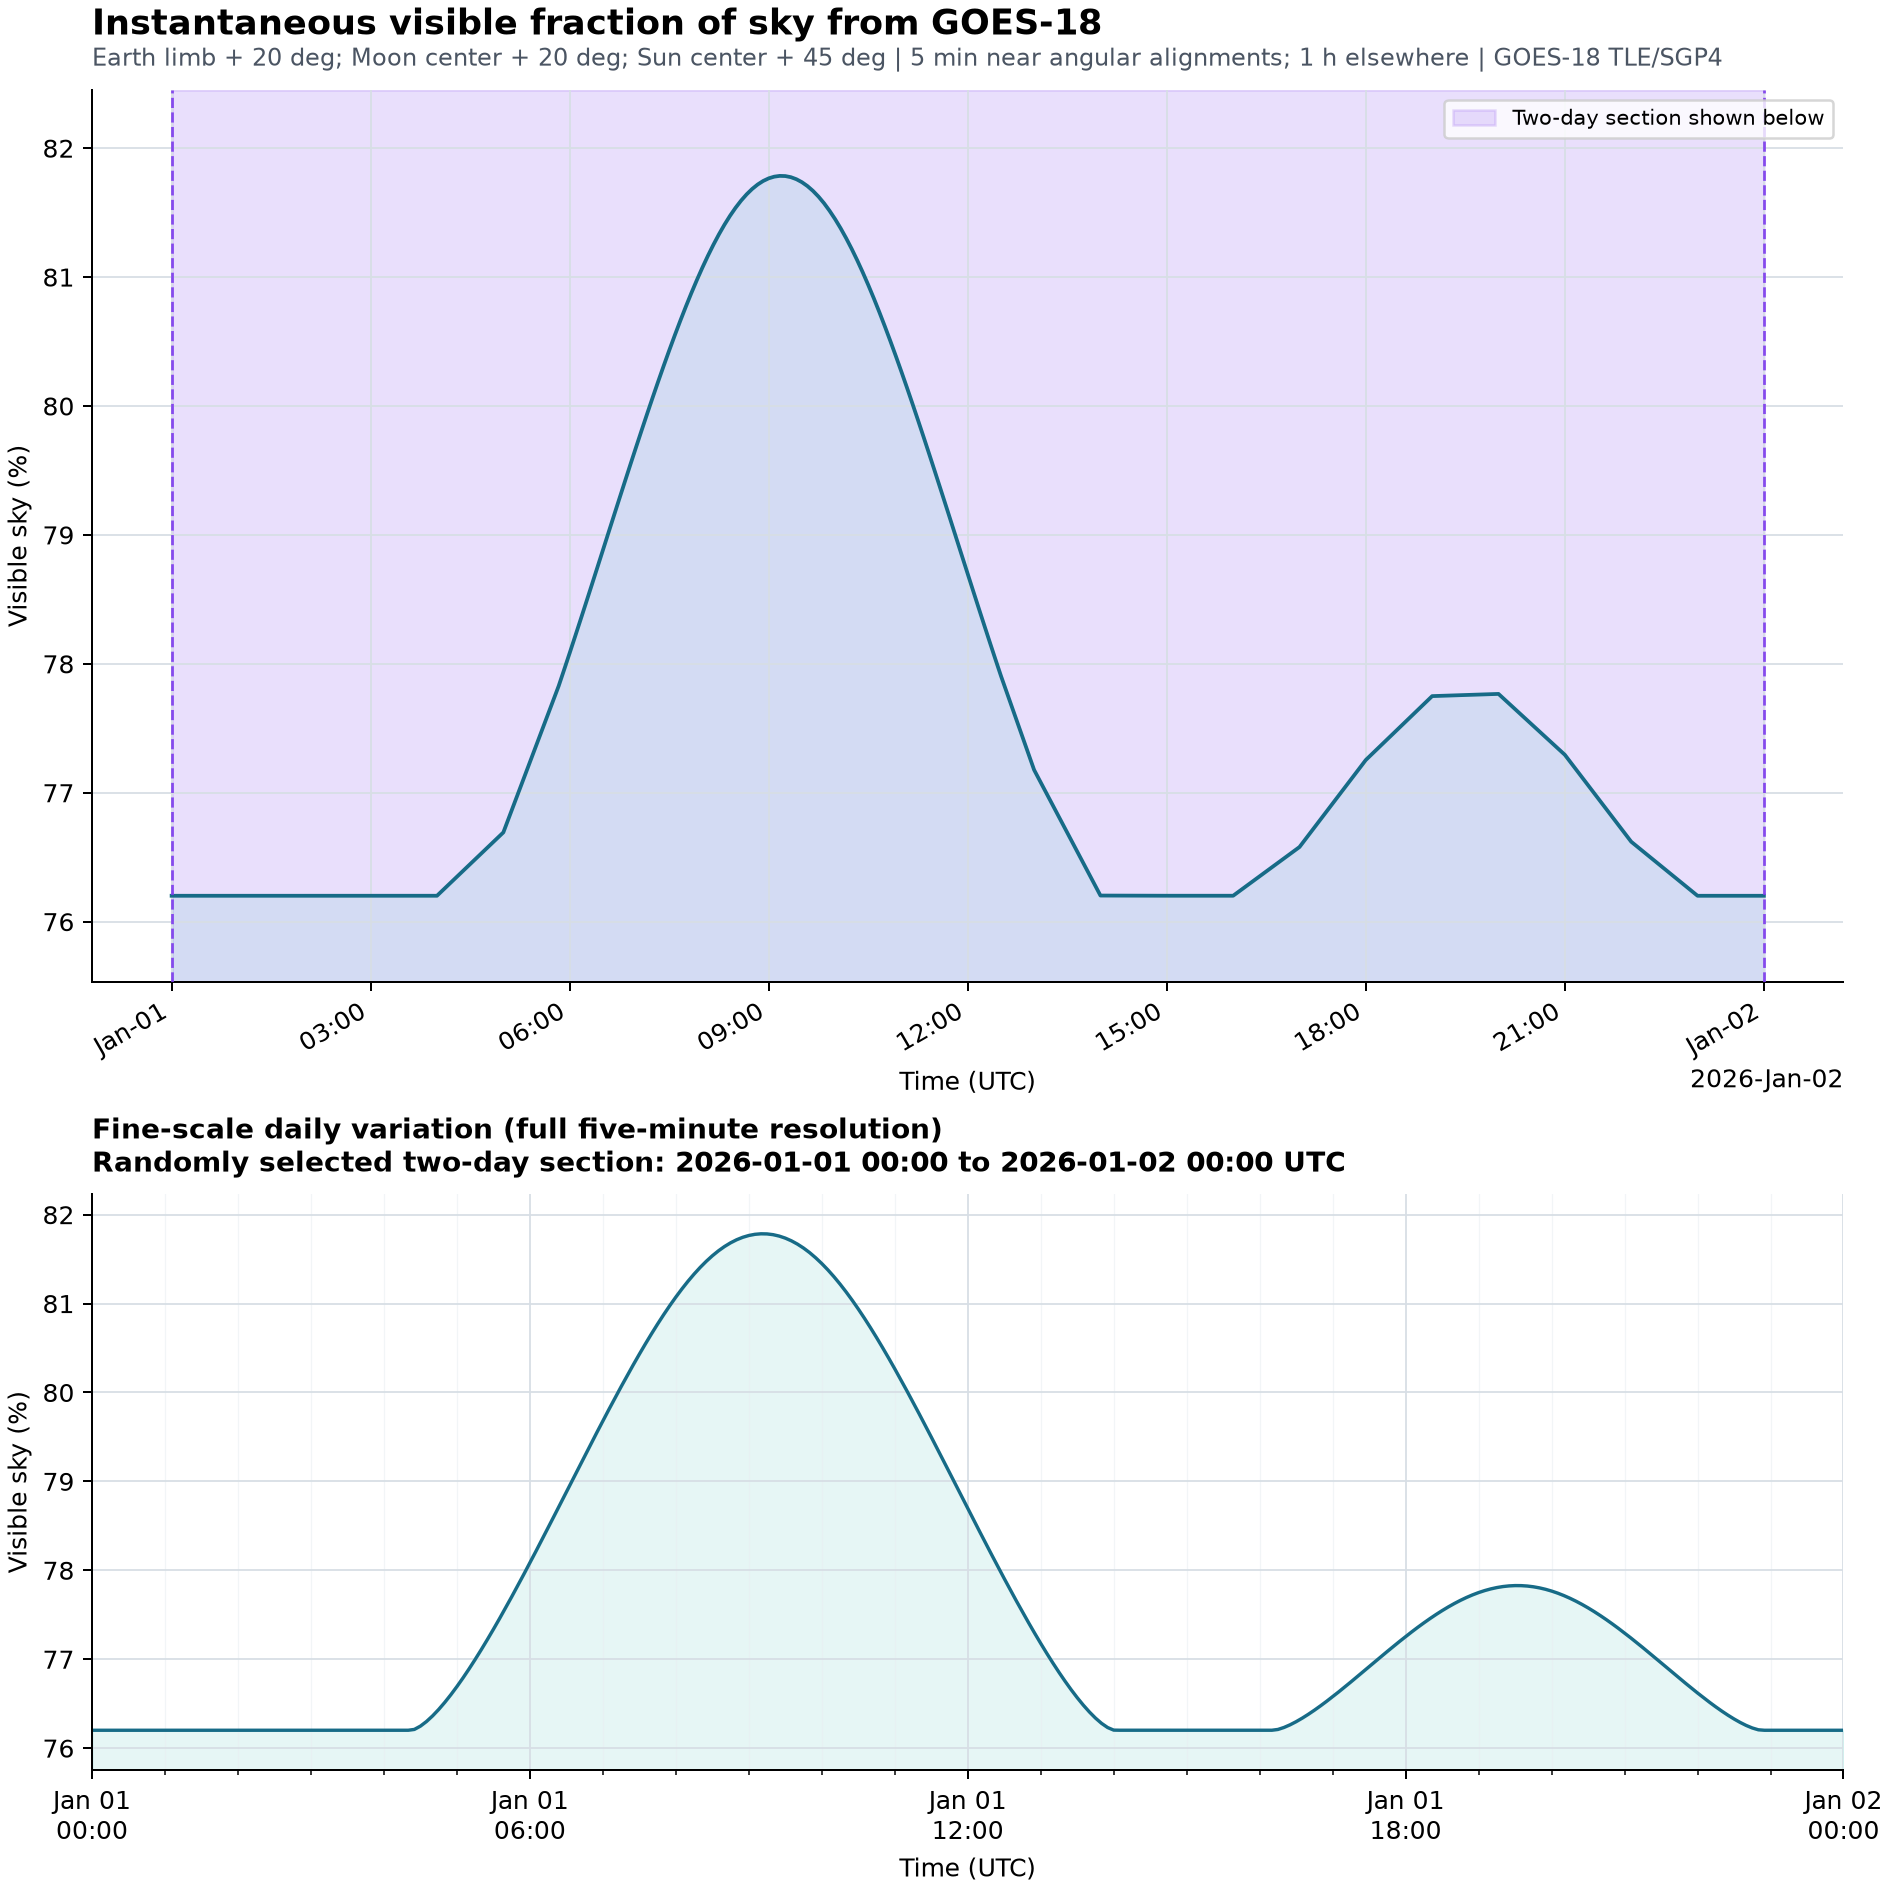

Values plotted in this chart, from the file beside it:
utc, julian_date_ut, goes18_ra_deg, goes18_dec_deg, earth_distance_km, moon_distance_km, sun_distance_km, earth_moon_separation_deg, earth_sun_separation_deg, moon_sun_separation_deg, earth_apparent_radius_deg, earth_exclusion_radius_deg, moon_apparent_radius_deg, moon_exclusion_radius_deg, sun_apparent_radius_deg, sun_exclusion_radius_deg, earth_moon_cap_overlap_sr, earth_sun_cap_overlap_sr, moon_sun_cap_overlap_sr, earth_moon_sun_triple_overlap_sr, total_excluded_sky_sr, visible_sky_fraction, visible_sky_percent
2026-01-01T00:00:00Z, 2461042, 323.3, -0.1147, 42162, 370127, 147074812, 74.36, 133, 152.2, 8.691, 28.69, 0.269, 20, 0.271, 45, 0.000000000000, 0.000000000000, 0.000000000000, 0.000000000000, 2.991, 0.762, 76.2
2026-01-01T01:00:00Z, 2461042, 338.4, -0.1338, 42162, 360758, 147082421, 86.96, 119.9, 153.1, 8.691, 28.69, 0.2759, 20, 0.271, 45, 0.000000000000, 0.000000000000, 0.000000000000, 0.000000000000, 2.991, 0.762, 76.2
2026-01-01T02:00:00Z, 2461042, 353.4, -0.1437, 42163, 351338, 147091465, 99.82, 106.4, 153.5, 8.691, 28.69, 0.2833, 20, 0.271, 45, 0.000000000000, 0.000000000000, 0.000000000000, 0.000000000000, 2.991, 0.762, 76.2
2026-01-01T03:00:00Z, 2461042, 8.446, -0.144, 42163, 342467, 147101321, 112.8, 92.61, 153.5, 8.691, 28.69, 0.2907, 20, 0.271, 45, 0.000000000000, 0.000000000000, 0.000000000000, 0.000000000000, 2.991, 0.762, 76.2
2026-01-01T04:00:00Z, 2461042, 23.49, -0.1344, 42164, 334758, 147111310, 125.4, 78.82, 153, 8.691, 28.69, 0.2974, 20, 0.271, 45, 0.000000000000, 0.000000000000, 0.000000000000, 0.000000000000, 2.991, 0.762, 76.2
2026-01-01T05:00:00Z, 2461042, 38.53, -0.1153, 42165, 328779, 147120745, 137, 65.16, 152.1, 8.691, 28.69, 0.3028, 20, 0.2709, 45, 0.000000000000, 0.06174, 0.000000000000, 0.000000000000, 2.929, 0.7669, 76.69
2026-01-01T05:50:00Z, 2461042, 51.06, -0.09346, 42165, 325461, 147127713, 144.8, 54.03, 151.1, 8.69, 28.69, 0.3059, 20, 0.2709, 45, 0.000000000000, 0.2044, 0.000000000000, 0.000000000000, 2.786, 0.7783, 77.83
2026-01-01T05:55:00Z, 2461042, 52.32, -0.09102, 42165, 325221, 147128350, 145.4, 52.94, 151, 8.69, 28.69, 0.3061, 20, 0.2709, 45, 0.000000000000, 0.2204, 0.000000000000, 0.000000000000, 2.77, 0.7796, 77.96
2026-01-01T06:00:00Z, 2461042, 53.57, -0.08854, 42165, 324999, 147128975, 146, 51.85, 150.9, 8.69, 28.69, 0.3063, 20, 0.2709, 45, 0.000000000000, 0.2367, 0.000000000000, 0.000000000000, 2.754, 0.7808, 78.08
2026-01-01T06:05:00Z, 2461042, 54.82, -0.08601, 42165, 324794, 147129588, 146.5, 50.77, 150.8, 8.69, 28.69, 0.3065, 20, 0.2709, 45, 0.000000000000, 0.2531, 0.000000000000, 0.000000000000, 2.738, 0.7822, 78.22
2026-01-01T06:10:00Z, 2461042, 56.08, -0.08344, 42165, 324607, 147130189, 147, 49.69, 150.7, 8.69, 28.69, 0.3067, 20, 0.2709, 45, 0.000000000000, 0.2696, 0.000000000000, 0.000000000000, 2.721, 0.7835, 78.35
2026-01-01T06:15:00Z, 2461042, 57.33, -0.08084, 42165, 324438, 147130776, 147.5, 48.62, 150.6, 8.69, 28.69, 0.3068, 20, 0.2709, 45, 0.000000000000, 0.2863, 0.000000000000, 0.000000000000, 2.704, 0.7848, 78.48
2026-01-01T06:20:00Z, 2461042, 58.58, -0.07819, 42166, 324286, 147131350, 147.9, 47.56, 150.5, 8.69, 28.69, 0.307, 20, 0.2709, 45, 0.000000000000, 0.3031, 0.000000000000, 0.000000000000, 2.688, 0.7861, 78.61
2026-01-01T06:25:00Z, 2461042, 59.84, -0.07551, 42166, 324152, 147131911, 148.3, 46.5, 150.4, 8.69, 28.69, 0.3071, 20, 0.2709, 45, 0.000000000000, 0.3199, 0.000000000000, 0.000000000000, 2.671, 0.7875, 78.75
2026-01-01T06:30:00Z, 2461042, 61.09, -0.07279, 42166, 324037, 147132457, 148.6, 45.45, 150.3, 8.69, 28.69, 0.3072, 20, 0.2709, 45, 0.000000000000, 0.3368, 0.000000000000, 0.000000000000, 2.654, 0.7888, 78.88
2026-01-01T06:35:00Z, 2461042, 62.34, -0.07004, 42166, 323939, 147132990, 148.9, 44.41, 150.2, 8.69, 28.69, 0.3073, 20, 0.2709, 45, 0.000000000000, 0.3536, 0.000000000000, 0.000000000000, 2.637, 0.7902, 79.02
2026-01-01T06:40:00Z, 2461042, 63.6, -0.06726, 42166, 323860, 147133509, 149.1, 43.38, 150.1, 8.69, 28.69, 0.3074, 20, 0.2709, 45, 0.000000000000, 0.3705, 0.000000000000, 0.000000000000, 2.62, 0.7915, 79.15
2026-01-01T06:45:00Z, 2461042, 64.85, -0.06444, 42166, 323798, 147134013, 149.3, 42.36, 149.9, 8.69, 28.69, 0.3074, 20, 0.2709, 45, 0.000000000000, 0.3873, 0.000000000000, 0.000000000000, 2.603, 0.7928, 79.28
2026-01-01T06:50:00Z, 2461042, 66.1, -0.0616, 42166, 323755, 147134502, 149.4, 41.34, 149.8, 8.69, 28.69, 0.3075, 20, 0.2709, 45, 0.000000000000, 0.404, 0.000000000000, 0.000000000000, 2.587, 0.7942, 79.42
2026-01-01T06:55:00Z, 2461042, 67.36, -0.05872, 42166, 323730, 147134976, 149.5, 40.34, 149.7, 8.69, 28.69, 0.3075, 20, 0.2709, 45, 0.000000000000, 0.4207, 0.000000000000, 0.000000000000, 2.57, 0.7955, 79.55
2026-01-01T07:00:00Z, 2461042, 68.61, -0.05582, 42166, 323723, 147135435, 149.5, 39.35, 149.6, 8.69, 28.69, 0.3075, 20, 0.2709, 45, 0.000000000000, 0.4372, 0.000000000000, 0.000000000000, 2.553, 0.7968, 79.68
2026-01-01T07:05:00Z, 2461042, 69.86, -0.05289, 42166, 323735, 147135878, 149.4, 38.37, 149.5, 8.69, 28.69, 0.3075, 20, 0.2709, 45, 0.000000000000, 0.4535, 0.000000000000, 0.000000000000, 2.537, 0.7981, 79.81
2026-01-01T07:10:00Z, 2461042, 71.12, -0.04994, 42166, 323764, 147136305, 149.3, 37.41, 149.4, 8.69, 28.69, 0.3075, 20, 0.2709, 45, 0.000000000000, 0.4696, 0.000000000000, 0.000000000000, 2.521, 0.7994, 79.94
2026-01-01T07:15:00Z, 2461042, 72.37, -0.04696, 42166, 323812, 147136717, 149.2, 36.46, 149.3, 8.69, 28.69, 0.3074, 20, 0.2709, 45, 0.000000000000, 0.4855, 0.000000000000, 0.000000000000, 2.505, 0.8007, 80.07
2026-01-01T07:20:00Z, 2461042, 73.62, -0.04396, 42166, 323878, 147137113, 149, 35.53, 149.2, 8.69, 28.69, 0.3074, 20, 0.2709, 45, 0.000000000000, 0.5012, 0.000000000000, 0.000000000000, 2.489, 0.8019, 80.19
2026-01-01T07:25:00Z, 2461042, 74.88, -0.04094, 42166, 323962, 147137492, 148.7, 34.61, 149.1, 8.69, 28.69, 0.3073, 20, 0.2709, 45, 0.000000000000, 0.5165, 0.000000000000, 0.000000000000, 2.474, 0.8031, 80.31
2026-01-01T07:30:00Z, 2461042, 76.13, -0.0379, 42166, 324065, 147137855, 148.4, 33.71, 149, 8.69, 28.69, 0.3072, 20, 0.2709, 45, 0.000000000000, 0.5315, 0.000000000000, 0.000000000000, 2.459, 0.8043, 80.43
2026-01-01T07:35:00Z, 2461042, 77.38, -0.03484, 42166, 324185, 147138201, 148.1, 32.84, 148.9, 8.69, 28.69, 0.3071, 20, 0.2709, 45, 0.000000000000, 0.5462, 0.000000000000, 0.000000000000, 2.444, 0.8055, 80.55
2026-01-01T07:40:00Z, 2461042, 78.64, -0.03177, 42166, 324323, 147138530, 147.7, 31.98, 148.8, 8.69, 28.69, 0.3069, 20, 0.2709, 45, 0.000000000000, 0.5604, 0.000000000000, 0.000000000000, 2.43, 0.8066, 80.66
2026-01-01T07:45:00Z, 2461042, 79.89, -0.02868, 42166, 324479, 147138843, 147.2, 31.15, 148.7, 8.69, 28.69, 0.3068, 20, 0.2709, 45, 0.000000000000, 0.5741, 0.000000000000, 0.000000000000, 2.416, 0.8077, 80.77
2026-01-01T07:50:00Z, 2461042, 81.14, -0.02558, 42166, 324652, 147139138, 146.7, 30.34, 148.5, 8.69, 28.69, 0.3066, 20, 0.2709, 45, 0.000000000000, 0.5874, 0.000000000000, 0.000000000000, 2.403, 0.8088, 80.88
2026-01-01T07:55:00Z, 2461042, 82.4, -0.02247, 42166, 324843, 147139416, 146.2, 29.56, 148.4, 8.69, 28.69, 0.3064, 20, 0.2709, 45, 0.000000000000, 0.6001, 0.000000000000, 0.000000000000, 2.391, 0.8098, 80.98
2026-01-01T08:00:00Z, 2461042, 83.65, -0.01934, 42166, 325052, 147139676, 145.6, 28.82, 148.3, 8.69, 28.69, 0.3062, 20, 0.2709, 45, 0.000000000000, 0.6122, 0.000000000000, 0.000000000000, 2.378, 0.8107, 81.07
2026-01-01T08:05:00Z, 2461042, 84.9, -0.01621, 42167, 325278, 147139919, 145, 28.1, 148.2, 8.69, 28.69, 0.306, 20, 0.2709, 45, 0.000000000000, 0.6238, 0.000000000000, 0.000000000000, 2.367, 0.8117, 81.17
2026-01-01T08:10:00Z, 2461042, 86.16, -0.01307, 42167, 325521, 147140144, 144.4, 27.42, 148.1, 8.69, 28.69, 0.3058, 20, 0.2709, 45, 0.000000000000, 0.6346, 0.000000000000, 0.000000000000, 2.356, 0.8125, 81.25
2026-01-01T08:15:00Z, 2461042, 87.41, -0.009922, 42167, 325782, 147140352, 143.7, 26.78, 148, 8.69, 28.69, 0.3056, 20, 0.2709, 45, 0.000000000000, 0.6447, 0.000000000000, 0.000000000000, 2.346, 0.8133, 81.33
2026-01-01T08:20:00Z, 2461042, 88.66, -0.006771, 42167, 326059, 147140541, 143, 26.17, 148, 8.69, 28.69, 0.3053, 20, 0.2709, 45, 0.000000000000, 0.6541, 0.000000000000, 0.000000000000, 2.336, 0.8141, 81.41
2026-01-01T08:25:00Z, 2461042, 89.92, -0.003617, 42167, 326353, 147140713, 142.3, 25.61, 147.9, 8.69, 28.69, 0.305, 20, 0.2709, 45, 0.000000000000, 0.6628, 0.000000000000, 0.000000000000, 2.328, 0.8148, 81.48
2026-01-01T08:30:00Z, 2461042, 91.17, -0.0004621, 42167, 326664, 147140866, 141.5, 25.1, 147.8, 8.69, 28.69, 0.3047, 20, 0.2709, 45, 0.000000000000, 0.6706, 0.000000000000, 0.000000000000, 2.32, 0.8154, 81.54
2026-01-01T08:35:00Z, 2461042, 92.42, 0.002693, 42167, 326991, 147141002, 140.7, 24.64, 147.7, 8.69, 28.69, 0.3044, 20, 0.2709, 45, 0.000000000000, 0.6776, 0.000000000000, 0.000000000000, 2.313, 0.8159, 81.59
2026-01-01T08:40:00Z, 2461042, 93.68, 0.005847, 42167, 327334, 147141119, 139.9, 24.23, 147.6, 8.69, 28.69, 0.3041, 20, 0.2709, 45, 0.000000000000, 0.6837, 0.000000000000, 0.000000000000, 2.307, 0.8164, 81.64
2026-01-01T08:45:00Z, 2461042, 94.93, 0.008998, 42167, 327693, 147141218, 139.1, 23.87, 147.5, 8.69, 28.69, 0.3038, 20, 0.2709, 45, 0.000000000000, 0.6889, 0.000000000000, 0.000000000000, 2.302, 0.8168, 81.68
2026-01-01T08:50:00Z, 2461042, 96.18, 0.01214, 42167, 328068, 147141298, 138.2, 23.57, 147.4, 8.69, 28.69, 0.3034, 20, 0.2709, 45, 0.000000000000, 0.6933, 0.000000000000, 0.000000000000, 2.297, 0.8172, 81.72
2026-01-01T08:55:00Z, 2461042, 97.44, 0.01528, 42167, 328458, 147141360, 137.4, 23.33, 147.3, 8.69, 28.69, 0.3031, 20, 0.2709, 45, 0.000000000000, 0.6967, 0.000000000000, 0.000000000000, 2.294, 0.8175, 81.75
2026-01-01T09:00:00Z, 2461042, 98.69, 0.01842, 42167, 328864, 147141404, 136.5, 23.15, 147.2, 8.69, 28.69, 0.3027, 20, 0.2709, 45, 0.000000000000, 0.6993, 0.000000000000, 0.000000000000, 2.291, 0.8177, 81.77
2026-01-01T09:05:00Z, 2461042, 99.94, 0.02154, 42167, 329285, 147141430, 135.6, 23.04, 147.2, 8.69, 28.69, 0.3023, 20, 0.2709, 45, 0.000000000000, 0.7009, 0.000000000000, 0.000000000000, 2.29, 0.8178, 81.78
2026-01-01T09:10:00Z, 2461042, 101.2, 0.02466, 42167, 329721, 147141437, 134.6, 22.98, 147.1, 8.69, 28.69, 0.3019, 20, 0.2709, 45, 0.000000000000, 0.7017, 0.000000000000, 0.000000000000, 2.289, 0.8179, 81.79
2026-01-01T09:15:00Z, 2461042, 102.4, 0.02776, 42167, 330171, 147141425, 133.7, 23, 147, 8.69, 28.69, 0.3015, 20, 0.2709, 45, 0.000000000000, 0.7015, 0.000000000000, 0.000000000000, 2.289, 0.8178, 81.78
2026-01-01T09:20:00Z, 2461042, 103.7, 0.03085, 42167, 330636, 147141395, 132.8, 23.07, 146.9, 8.69, 28.69, 0.3011, 20, 0.2709, 45, 0.000000000000, 0.7004, 0.000000000000, 0.000000000000, 2.29, 0.8178, 81.78
2026-01-01T09:25:00Z, 2461042, 105, 0.03392, 42167, 331114, 147141347, 131.8, 23.21, 146.9, 8.69, 28.69, 0.3006, 20, 0.2709, 45, 0.000000000000, 0.6984, 0.000000000000, 0.000000000000, 2.292, 0.8176, 81.76
2026-01-01T09:30:00Z, 2461042, 106.2, 0.03698, 42167, 331607, 147141280, 130.8, 23.41, 146.8, 8.69, 28.69, 0.3002, 20, 0.2709, 45, 0.000000000000, 0.6955, 0.000000000000, 0.000000000000, 2.295, 0.8174, 81.74
2026-01-01T09:35:00Z, 2461042, 107.5, 0.04002, 42167, 332113, 147141195, 129.8, 23.68, 146.7, 8.69, 28.69, 0.2997, 20, 0.2709, 45, 0.000000000000, 0.6917, 0.000000000000, 0.000000000000, 2.299, 0.8171, 81.71
2026-01-01T09:40:00Z, 2461042, 108.7, 0.04304, 42167, 332632, 147141091, 128.8, 24, 146.7, 8.69, 28.69, 0.2993, 20, 0.2709, 45, 0.000000000000, 0.687, 0.000000000000, 0.000000000000, 2.304, 0.8167, 81.67
2026-01-01T09:45:00Z, 2461042, 110, 0.04604, 42167, 333164, 147140970, 127.8, 24.37, 146.6, 8.69, 28.69, 0.2988, 20, 0.2709, 45, 0.000000000000, 0.6815, 0.000000000000, 0.000000000000, 2.309, 0.8162, 81.62
2026-01-01T09:50:00Z, 2461042, 111.2, 0.04901, 42167, 333709, 147140830, 126.8, 24.81, 146.6, 8.69, 28.69, 0.2983, 20, 0.2709, 45, 0.000000000000, 0.675, 0.000000000000, 0.000000000000, 2.316, 0.8157, 81.57
2026-01-01T09:55:00Z, 2461042, 112.5, 0.04752, 42167, 334268, 147140670, 125.8, 25.29, 146.5, 8.69, 28.69, 0.2978, 20, 0.2709, 45, 0.000000000000, 0.6677, 0.000000000000, 0.000000000000, 2.323, 0.8151, 81.51
2026-01-01T10:00:00Z, 2461042, 113.7, 0.05048, 42167, 334838, 147140494, 124.8, 25.82, 146.5, 8.69, 28.69, 0.2973, 20, 0.2709, 45, 0.000000000000, 0.6596, 0.000000000000, 0.000000000000, 2.331, 0.8145, 81.45
2026-01-01T10:05:00Z, 2461042, 115, 0.05342, 42167, 335418, 147140299, 123.8, 26.4, 146.4, 8.69, 28.69, 0.2968, 20, 0.2709, 45, 0.000000000000, 0.6506, 0.000000000000, 0.000000000000, 2.34, 0.8138, 81.38
2026-01-01T10:10:00Z, 2461042, 116.2, 0.05633, 42167, 336011, 147140087, 122.7, 27.02, 146.4, 8.69, 28.69, 0.2963, 20, 0.2709, 45, 0.000000000000, 0.641, 0.000000000000, 0.000000000000, 2.35, 0.813, 81.3
2026-01-01T10:15:00Z, 2461042, 117.5, 0.05921, 42167, 336614, 147139857, 121.7, 27.67, 146.3, 8.69, 28.69, 0.2957, 20, 0.2709, 45, 0.000000000000, 0.6306, 0.000000000000, 0.000000000000, 2.36, 0.8122, 81.22
... 39 more rows
